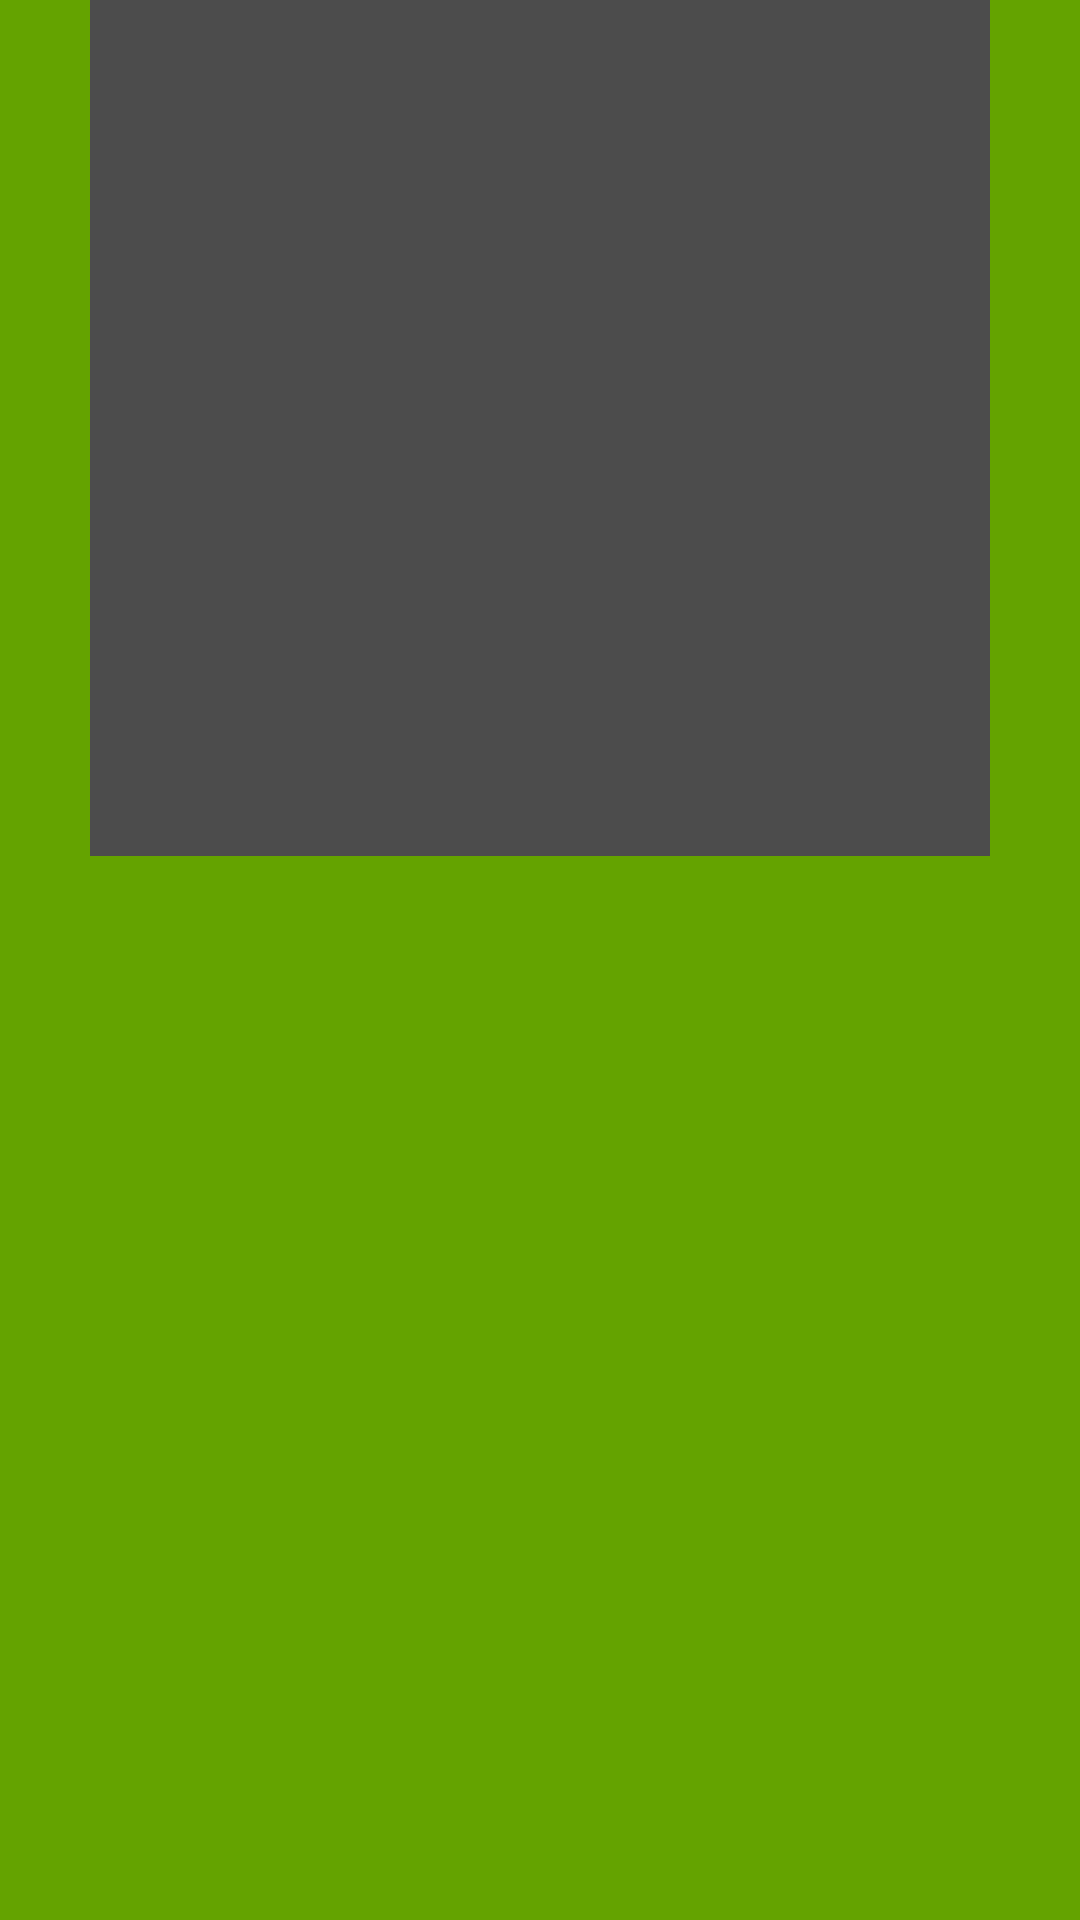

The Android layout XML behind this screen, and the referenced resources:
<!-- AndroidManifest.xml: application theme NewTheme -->
<!-- res/layout/activity_album_detail.xml -->
<?xml version="1.0" encoding="utf-8"?>
<android.support.constraint.ConstraintLayout xmlns:android="http://schemas.android.com/apk/res/android"
    xmlns:app="http://schemas.android.com/apk/res-auto"
    xmlns:tools="http://schemas.android.com/tools"
    android:layout_width="match_parent"
    android:layout_height="match_parent"
    tools:context=".AlbumDetailActivity"
    android:theme="@style/NewTheme"
    app:contentScrim="?attr/colorPrimary"
    >


    <ImageView
        android:id="@+id/ImagenAlbum"
        android:layout_width="300dp"
        android:layout_height="300dp"
        android:layout_marginBottom="8dp"
        android:layout_marginEnd="8dp"
        android:layout_marginStart="8dp"
        android:layout_marginTop="8dp"
        app:layout_constraintBottom_toTopOf="@+id/Nombre_Cancion"
        app:layout_constraintEnd_toEndOf="parent"
        app:layout_constraintStart_toStartOf="parent"
        app:layout_constraintTop_toTopOf="parent"
        app:layout_constraintVertical_bias="0.073"
        app:srcCompat="@color/album_title" />

    <TextView
        android:id="@+id/Nombre_Cancion"
        android:layout_width="wrap_content"
        android:layout_height="wrap_content"
        android:layout_marginBottom="24dp"
        android:layout_marginEnd="8dp"
        android:layout_marginStart="8dp"
        android:textSize="30sp"

        app:layout_constraintEnd_toEndOf="parent"
        app:layout_constraintStart_toStartOf="parent" />




</android.support.constraint.ConstraintLayout>
<!-- resources referenced by this layout -->
<resources>
  <color name="album_title">#4c4c4c</color>
  <style name="NewTheme" parent="Theme.AppCompat.Light.DarkActionBar">
          <item name="colorPrimary">@color/green_600</item>
          <item name="colorPrimaryDark">@color/green_600</item>
          <item name="colorAccent">@color/green_200</item>
          <item name="android:colorBackground">@color/green</item>
      </style>
  <color name="green_600">#0a8f08</color>
  <color name="green_200">#72d572</color>
  <color name="green">#64a300</color>
</resources>
